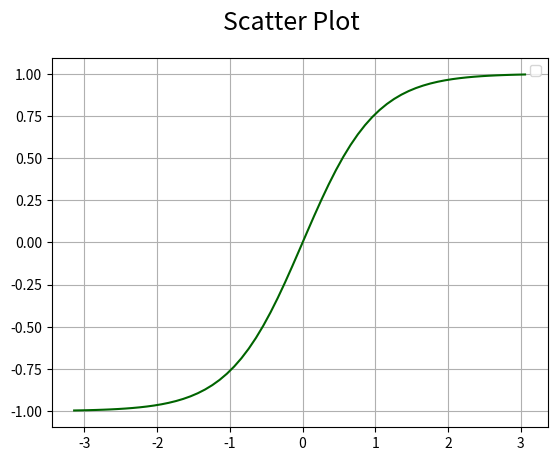

Recreate this plot in Python.
# Matplotlib [Python]
# Ejercicios de práctica

# [redacted]
# Version: 2.0

# IMPORTANTE: NO borrar los comentarios
# que aparecen en verde con el hashtag "#"

# Ejercicios de matplotlib
import numpy as np
import matplotlib.pyplot as plt


if __name__ == '__main__':
    print("Bienvenidos a otra clase de Inove con Python")
    print("Scatter Plot")

    # NOTA: aproveche los ejemplos "scatter_plot" de clase

    # Se desea graficar la función tanh para el siguiente
    # intervalor de valores de "X"
    x = np.arange(-np.pi, np.pi, 0.1)

    # Función y = tanh(x) --> tangente hiperbólica
    y = np.tanh(x)

    # Alumno: Graficar la función utilizando "scatter"
    # utilizando "x" e "y" ya disponible

    # Colocar la leyenda y el label con el nombre de la función

    # Elegir un marker a elección

    # Crear acá su gráfico
    def scatter_plot():
        
        fig = plt.figure()
        fig.suptitle('Scatter Plot', fontsize=18)
        ax = fig.add_subplot()

        ax.plot(x, y, c='darkgreen')
        ax.legend()
        ax.grid()

        plt.show()

    scatter_plot() 

    print("terminamos")
